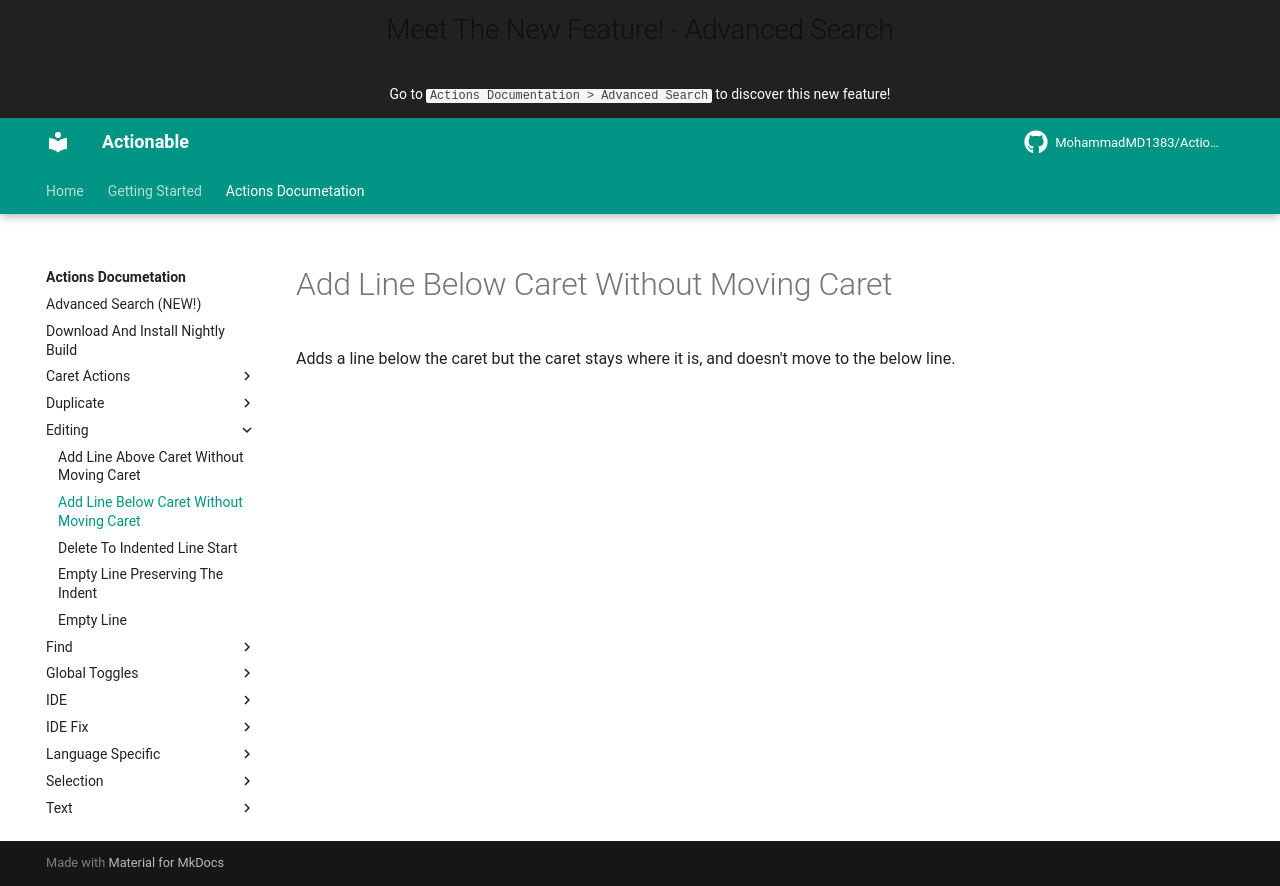

repository: MohammadMD1383/Actionable · page: Actions Documetation/Editing/Add Line Below Caret Without Moving Caret/index.html · generator: mkdocs

Adds a line below the caret but the caret stays where it is, and doesn't move to the below line.
